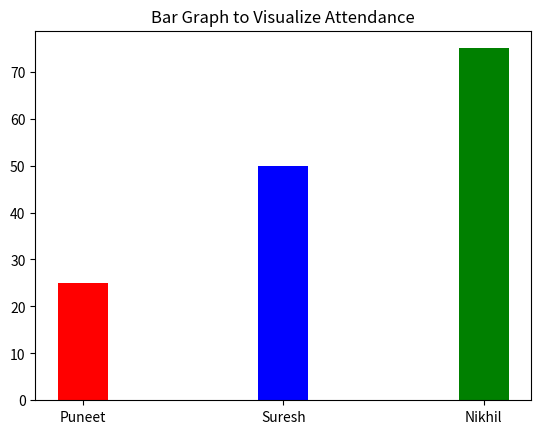

Python code for this plot:
import numpy as np
dic={
    "Nikhil" : ["Present", "Absent", "Present", "Present"],
    "Suresh" : ["Present", "Absent", "Absent", "Present"],
    "Puneet" : ["Absent", "Absent", "Absent", "Present"]
}
print(dic)
print('')
a=[]
a=dic["Nikhil"]
b=[]
b=dic["Suresh"]
c=[]
c=dic["Puneet"]
a1=0
l1=0
b1=0
l2=0
c1=0
l3=0
for i in a:
    if i=="Present":
        a1=a1+1
    l1=l1+1
for j in b:
    if j=="Present":
        b1=b1+1
    l2=l2+1
for k in c:
    if k=="Present":
        c1=c1+1
    l3=l3+1
x1=(a1/l1)*100
x2=(b1/l2)*100
x3=(c1/l3)*100
print('Percentage Attendance for Nikhil is ',end='')
print(x1)
print('')
print('Percentage Attendance for Suresh is ',end='')
print(x2)
print('')
print('Percentage Attendance for Puneet is ',end='')
print(x3)
print('')
s=x1+x2+x3
avg=s/3
print('Average Class Attendance is ',end='')
print(avg)
print('')
X=np.array(["Puneet","Suresh","Nikhil"])
Y=np.array([x3,x2,x1])
import matplotlib.pyplot as plt
plt.bar(X,Y,color=['red','blue','green'],width=0.25)
plt.title('Bar Graph to Visualize Attendance')
plt.show()